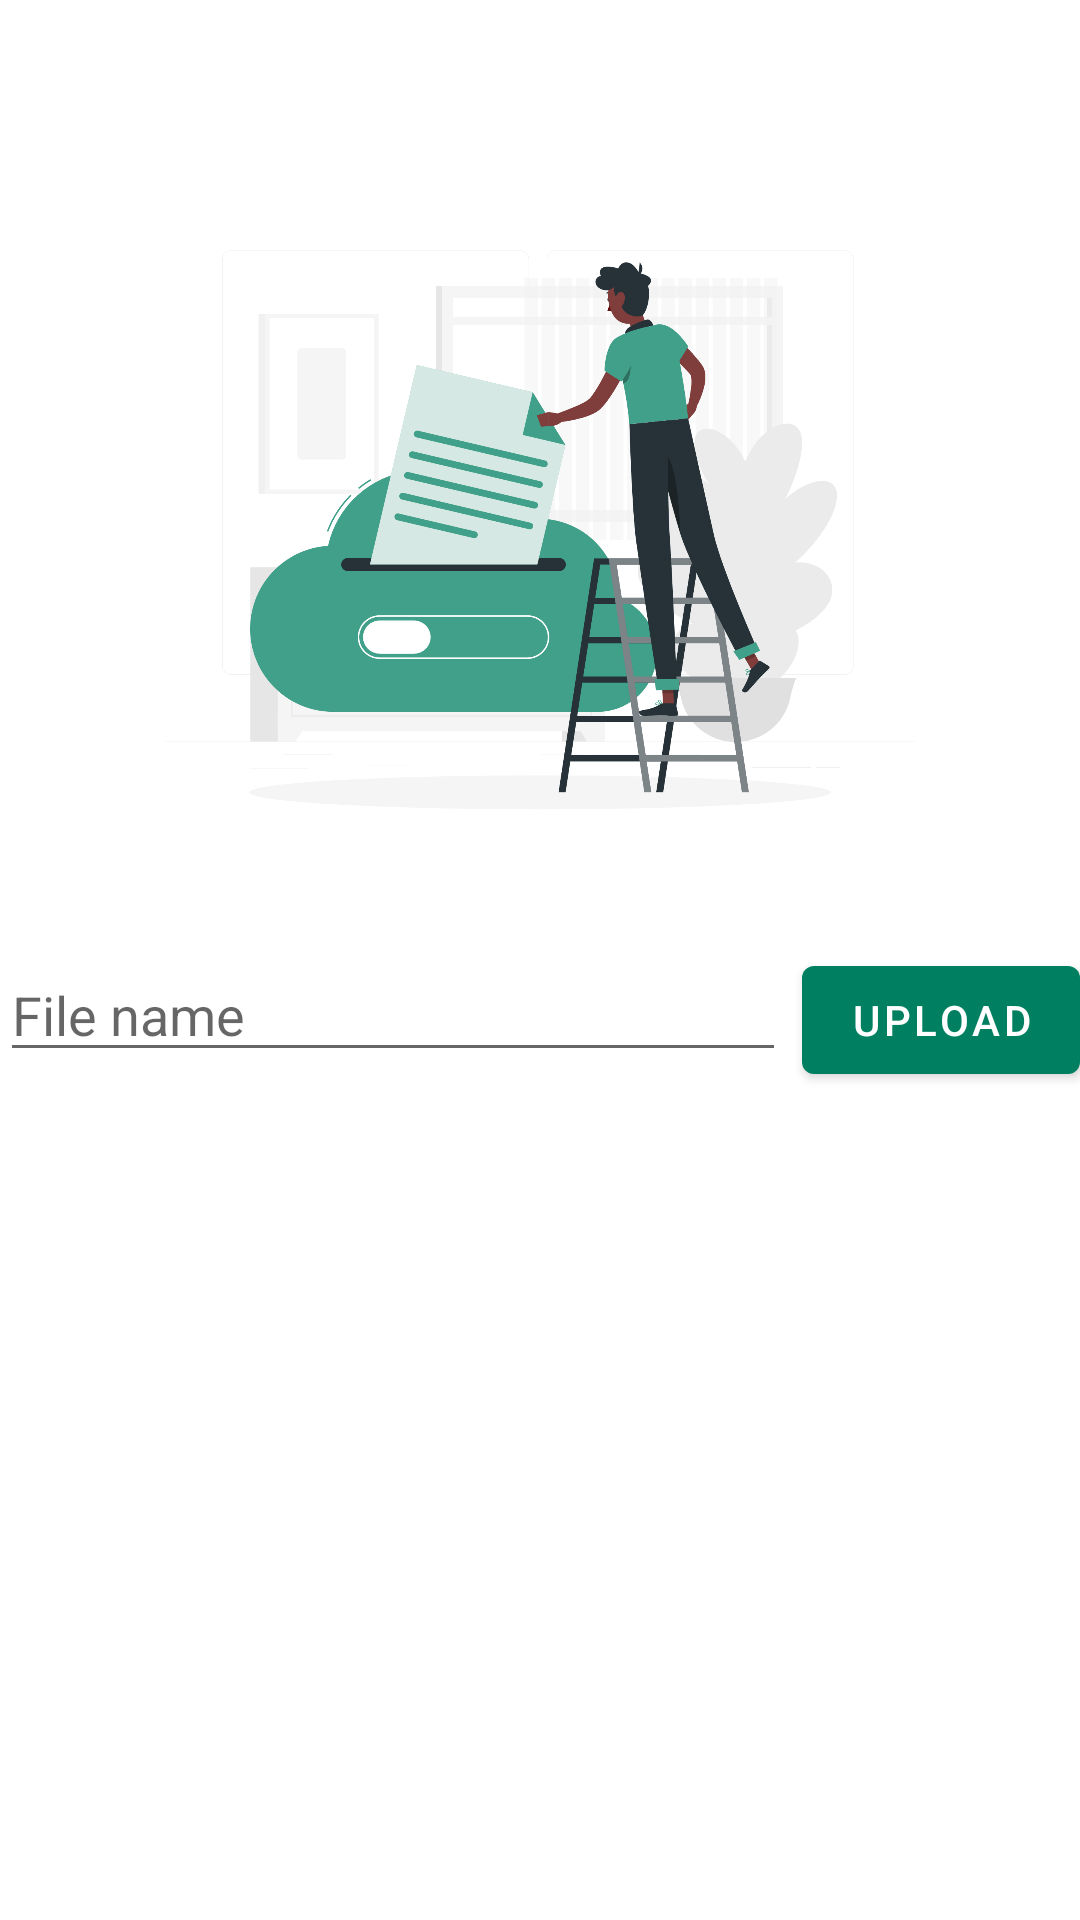

Write the Android layout XML for this screen, with the resource values it uses.
<!-- AndroidManifest.xml: application theme Theme.SchoolContentManager -->
<!-- res/layout/fragment_upload_file.xml -->
<?xml version="1.0" encoding="utf-8"?>
<LinearLayout xmlns:android="http://schemas.android.com/apk/res/android"
    xmlns:app="http://schemas.android.com/apk/res-auto"
    xmlns:tools="http://schemas.android.com/tools"
    android:id="@+id/notifications"
    android:layout_width="match_parent"
    android:layout_height="match_parent"
    android:orientation="vertical"
    tools:context=".presenters.ui.home.upload.UploadFilesFragment">


        <androidx.appcompat.widget.Toolbar
            android:id="@+id/topAppBar"
            android:layout_width="match_parent"
            android:layout_height="wrap_content" />

    <ImageView
        android:layout_width="match_parent"
        android:layout_height="250dp"
        android:src="@drawable/upload"
        android:contentDescription="@null"/>

    <View
        android:layout_width="match_parent"
        android:layout_height="10dp" />

    <LinearLayout
        android:layout_width="match_parent"
        android:layout_height="wrap_content"
        android:orientation="horizontal">

        <com.google.android.material.textfield.TextInputEditText
            android:id="@+id/file_name"
            android:layout_width="0dp"
            android:layout_height="wrap_content"
            android:layout_weight="1"
            android:hint="@string/file_name"
            android:layout_marginEnd="2.5dp"/>

        <com.google.android.material.button.MaterialButton
            android:id="@+id/btn_upload"
            android:layout_width="wrap_content"
            android:layout_height="wrap_content"
            app:icon="@drawable/ic_cloud_upload"
            android:layout_marginStart="2.5dp"
            android:text="@string/upload"
            android:contentDescription="@string/upload"/>
    </LinearLayout>
</LinearLayout>
<!-- resources referenced by this layout -->
<resources>
  <!-- drawable upload: png bitmap (drawable, 295337 bytes) -->
  <string name="file_name">File name</string>
  <string name="upload">Upload</string>
  <style name="Theme.SchoolContentManager" parent="Theme.MaterialComponents.DayNight.DarkActionBar">
          
          <item name="colorPrimary">@color/colorPrimary</item>
          <item name="colorPrimaryVariant">@color/colorPrimary</item>
          <item name="colorOnPrimary">@color/white</item>
          
          <item name="colorSecondary">@color/colorSecondary</item>
          <item name="colorSecondaryVariant">@color/colorSecondaryVariant</item>
          <item name="colorOnSecondary">@color/black</item>
          
          <item name="android:statusBarColor" tools:targetApi="l">?attr/colorPrimaryVariant</item>
          
      </style>
  <color name="colorPrimary">#008061</color>
  <color name="white">#FFFFFFFF</color>
  <color name="colorSecondary">#389C84</color>
  <color name="colorSecondaryVariant">#359A82</color>
  <color name="black">#FF000000</color>
</resources>
